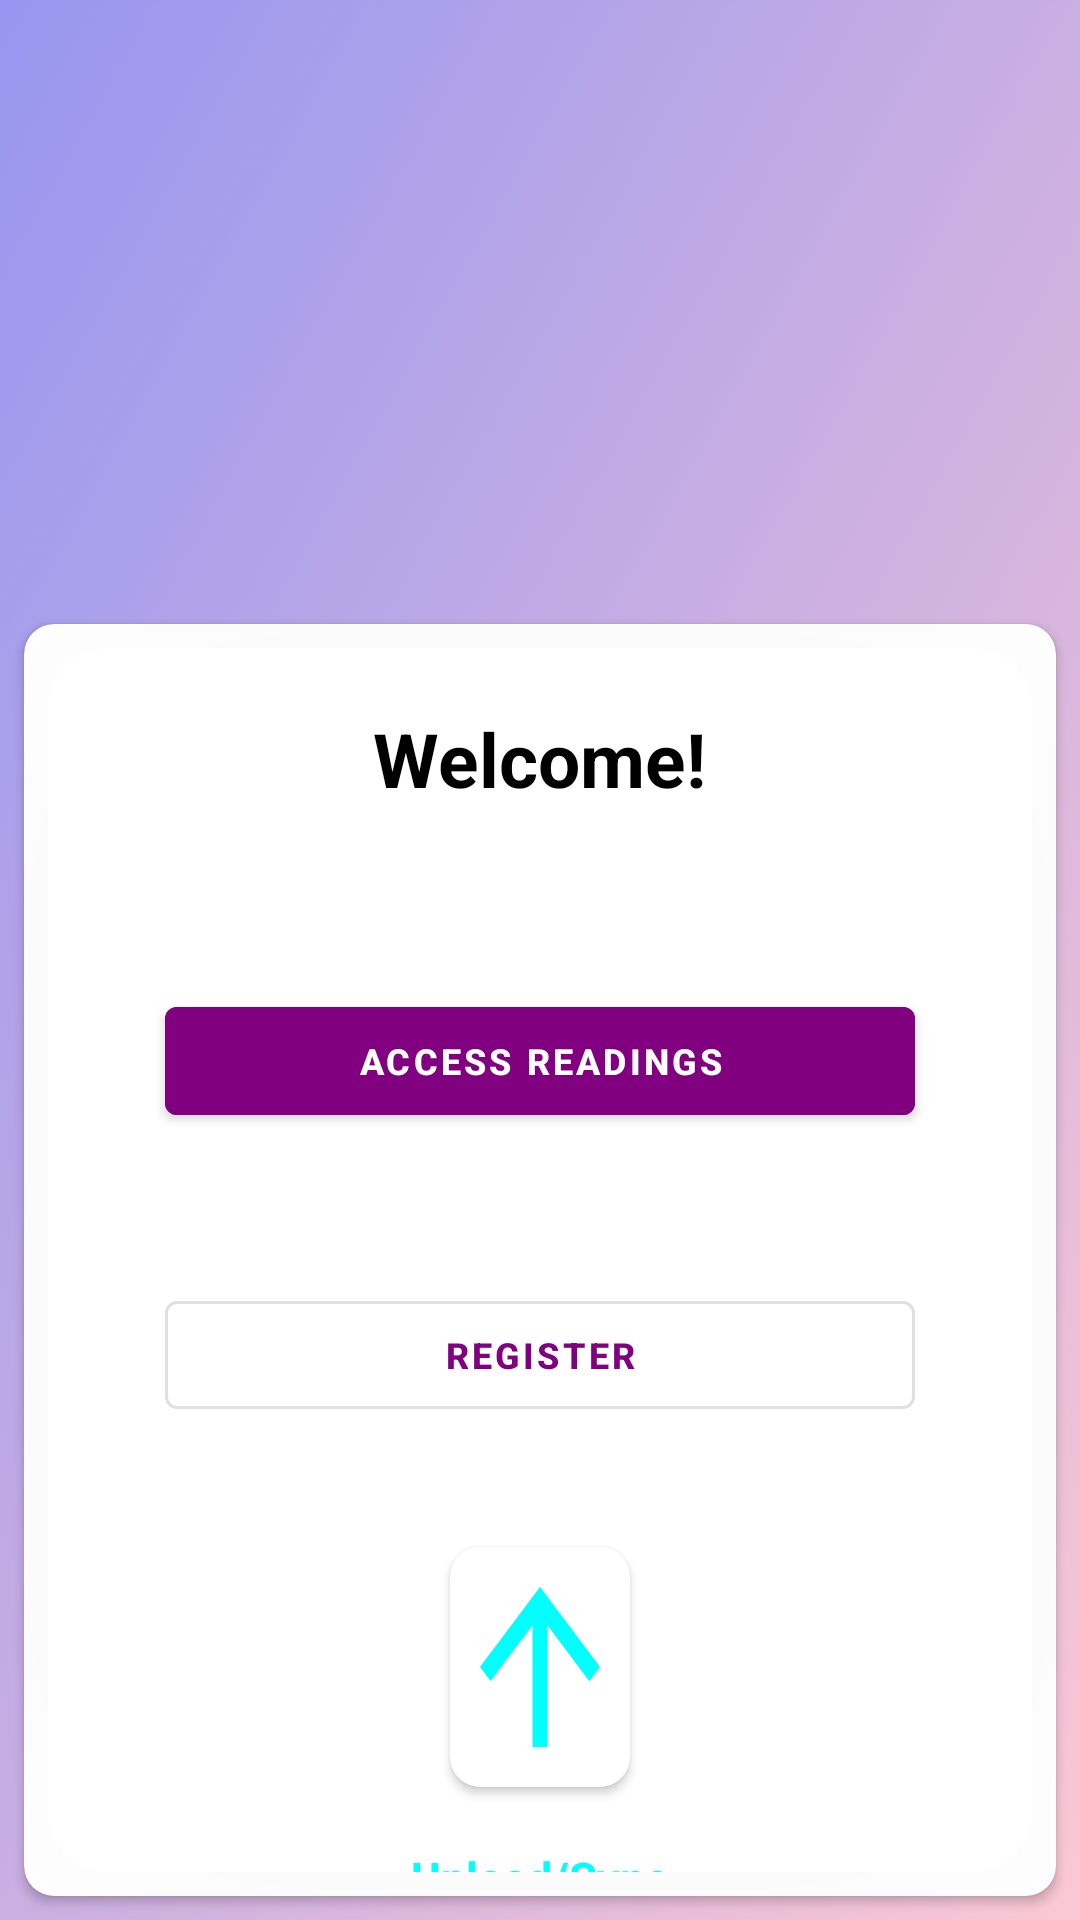

Write the Android layout XML for this screen, with the resource values it uses.
<!-- AndroidManifest.xml: activity theme Theme.MaterialComponents.Light.NoActionBar -->
<!-- res/layout/activity_main.xml -->
<?xml version="1.0" encoding="utf-8"?>
<RelativeLayout
    xmlns:android="http://schemas.android.com/apk/res/android"
    xmlns:app="http://schemas.android.com/apk/res-auto"
    xmlns:tools="http://schemas.android.com/tools"
    android:layout_width="match_parent"
    android:layout_height="match_parent"
    android:background="@drawable/hexcolor_co__9796f0_fbc7d4">

    
    <ImageView
        android:id="@+id/appLogo"
        android:layout_width="match_parent"
        android:layout_height="200dp"
        android:scaleType="centerCrop"
        android:layout_alignParentTop="true"
        />
    <androidx.cardview.widget.CardView
        android:layout_width="match_parent"
        android:layout_height="match_parent"
        android:layout_margin="8dp"
        android:elevation="8dp"
        android:backgroundTint="#ffffff"
        app:cardCornerRadius="10dp"
        app:cardMaxElevation="5dp"
        android:layout_below="@id/appLogo">
    <LinearLayout
        android:layout_width="match_parent"
        android:layout_height="match_parent"
        android:layout_below="@id/appLogo"
        android:layout_margin="8dp"
        android:elevation="1000dp"
        android:background="@drawable/panelshape"
        android:orientation="vertical"
        android:gravity="center_horizontal"> 

        <TextView
            android:layout_width="wrap_content"
            android:layout_height="wrap_content"
            android:text="Welcome!"
            android:layout_gravity="center"
            android:layout_marginTop="20dp"
            android:textColor="@color/black"
            android:textSize="25sp"
            android:textStyle="bold" />



    

    <com.google.android.material.button.MaterialButton
        app:rippleColor="@color/white"
        android:layout_marginTop="60dp"

        android:id="@+id/viewpatientlist"
        android:layout_width="250dp"
        android:layout_height="wrap_content"
        android:backgroundTint="#800080"
        android:layout_centerInParent="true"
        android:layout_below="@id/appLogo"

        android:text="Access Readings"
        android:textSize="12sp"

        android:textColor="#FFFFFF"
        android:elevation="1000dp"

        android:textStyle="bold"
        />

    <com.google.android.material.button.MaterialButton
        android:id="@+id/patientregistration"
        app:rippleColor="@color/white"
        android:backgroundTint="#ffffff"
        android:layout_width="250dp"
        android:layout_height="wrap_content"
        android:layout_below="@id/viewpatientlist"
        android:text="Register"
        android:textSize="12sp"
        android:layout_marginTop="50dp"
        android:textColor="#800080"


        style="?attr/materialButtonOutlinedStyle"
        android:textStyle="bold"
        />


        <androidx.cardview.widget.CardView
            android:id="@+id/card"
            android:layout_width="wrap_content"
            android:layout_height="wrap_content"

            android:elevation="30000dp"

            android:backgroundTint="#ffffff"
            app:cardCornerRadius="10dp"
            app:cardMaxElevation="5dp"
            android:layout_marginTop="40dp">
        <ImageButton  android:id="@+id/myImageView"
            android:layout_width="wrap_content"
            android:layout_height="wrap_content"
            android:elevation="100dp"
            android:background="@drawable/uploadsyncarrow"
            android:contentDescription="Description of the image for accessibility"
        />
        </androidx.cardview.widget.CardView>
        <TextView
            android:layout_width="wrap_content"
            android:layout_height="wrap_content"
            android:text="Upload/Sync"
            android:layout_gravity="center"
            android:layout_marginTop="20dp"
            android:textColor="#00ffff"
            android:textSize="15sp"
            android:textStyle="bold" />
    </LinearLayout>
    </androidx.cardview.widget.CardView>
</RelativeLayout>
<!-- resources referenced by this layout -->
<resources>
  <color name="black">#FF000000</color>
  <color name="white">#FFFFFFFF</color>
  <!-- drawable hexcolor_co__9796f0_fbc7d4: png bitmap (drawable, 204566 bytes) -->
  <!-- drawable panelshape (drawable) -->
  <?xml version="1.0" encoding="utf-8"?>
  <shape xmlns:android="http://schemas.android.com/apk/res/android"
      android:shape="rectangle" android:padding="10dp">
      
      <solid android:color="#ffffff"/>
      <corners android:radius="20dp"/>
  </shape>
  
  <!-- drawable uploadsyncarrow (drawable) -->
  <vector android:height="80dp" android:tint="#00ffff"
      android:viewportHeight="24" android:viewportWidth="24"
      android:width="60dp" xmlns:android="http://schemas.android.com/apk/res/android">
      <path android:fillColor="#00ffff" android:pathData="M4,12l1.41,1.41L11,7.83V20h2V7.83l5.58,5.59L20,12l-8,-8 -8,8z"/>
  </vector>
</resources>
